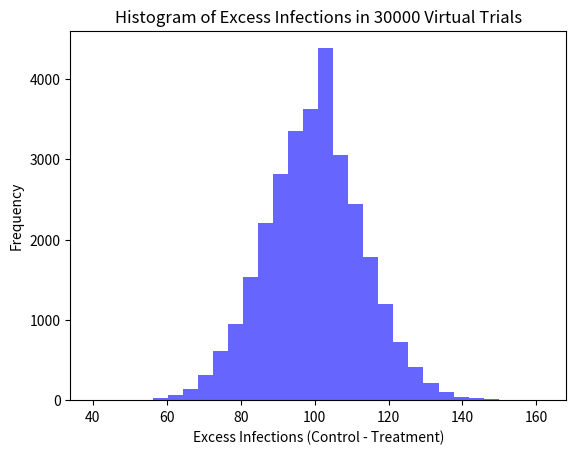

Write Python code to recreate this figure.
import matplotlib.pyplot as plt
import numpy as np
from scipy.stats import binom
import matplotlib.pyplot as plt
from typing import Tuple, List, Union, Any


def binomial_probability(x: int, n: int, p: float) -> float:
    """
    Compute the binomial distribution for binary events
    :param x: Number of successful events
    :param n: Total number of trials
    :param p: Probability of success for each trial
    :return: Probability of the event
    :return:
        probability of the event
    """
    # return binom_pro * (p) ** x * (1 - p) ** (n - x)
    return binom.pmf(x, n, p)


def compute_expected(x: np.ndarray, px: np.ndarray) -> float:
    """Compute the expected value for distribution with unequal probabilities"""
    return np.array([x_ * px_ for x_, px_ in zip(x, px)]).sum()


def compute_std(x: np.ndarray, px: np.ndarray, ex: float) -> float:
    """Compute the STD value for distribution with unequal probabilities"""
    return np.sqrt(np.array([(x_ - ex) ** 2 * px_ for x_, px_ in zip(x, px)]).sum())


def simulate_trial(n_a: int, n_b: int, p_a: float, p_b: float, diff: str = 'a-b',
                   num_trials: int = 30000, plot_histogram: bool = False, return_proportions: bool = False) -> tuple[
    list[Union[Union[float, int], Any]], Any, Any]:
    """
    Simulate a randomized trial and calculate the difference in event occurrences or proportions between two groups.

    :param n_a: Number of individuals in group a
    :param n_b: Number of individuals in group b
    :param p_a: Probability of event in group a
    :param p_b: Probability of event in group b
    :param diff: 'a-b' for a minus b, 'b-a' for b minus a
    :param num_trials: Number of virtual trials to run
    :param plot_histogram: Whether to plot a histogram of trial results
    :param return_proportions: Whether to return proportions (True) or counts (False)
    :return: List of trial results (differences), mean, and standard deviation
    """
    trial_results = []

    for _ in range(0, num_trials):
        infections_a = np.random.binomial(n_a, p_a)
        infections_b = np.random.binomial(n_b, p_b)

        if return_proportions:
            proportion_a = infections_a / n_a
            proportion_b = infections_b / n_b

            if diff == 'a-b':
                trial_results.append(proportion_a - proportion_b)
            elif diff == 'b-a':
                trial_results.append(proportion_b - proportion_a)
        else:
            if diff == 'a-b':
                trial_results.append(np.abs(infections_a - infections_b))
            elif diff == 'b-a':
                trial_results.append(np.abs(infections_b - infections_a))

    if plot_histogram:
        x_label = f"{'Difference in Proportions' if return_proportions else 'Excess Infections'} ({'Control - Treatment' if diff == 'a-b' else 'Treatment - Control'})"
        plt.hist(trial_results, bins=30, color='blue', alpha=0.6)
        plt.xlabel(x_label)
        plt.ylabel("Frequency")
        plt.title(
            f"Histogram of {'Proportion Differences' if return_proportions else 'Excess Infections'} in {num_trials} Virtual Trials")
        plt.show()
    return trial_results, np.mean(trial_results), np.std(trial_results)


if __name__ == "__main__":
    print("sd")

    # HW4 - EX 6
    n = 8  # Total number of patients
    p = 0.25  # Probability of a patient responding to treatment
    x = 3
    total_probability_percentage =binomial_probability(x, n, p) * 100
    # HW4 - EX 7
    n = 8  # Total number of patients
    p = 0.25  # Probability of a patient responding to treatment
    x_values = [0, 1, 2]  # Number of patients responding (0, 1, or 2)
    total_probability = 0  # Initialize the total probability

    for x in x_values:
        probability_x = binomial_probability(x, n, p)
        total_probability += probability_x

    # Convert the total probability to a percentage
    total_probability_percentage = total_probability * 100

    # randomized_trial
    # how many more infections occurred in the placebo than in the vaccine group in a single trial
    results, mean, std_deviation = simulate_trial(n_a=1000, n_b=1000, p_a=0.15, p_b=0.05, diff='a-b',
                                                  num_trials=30000,
                                                  plot_histogram=True, return_proportions=False)
    print(f"Mean: {mean}, Standard Deviation: {std_deviation}")

    # HW4 - EX 8
    x = []